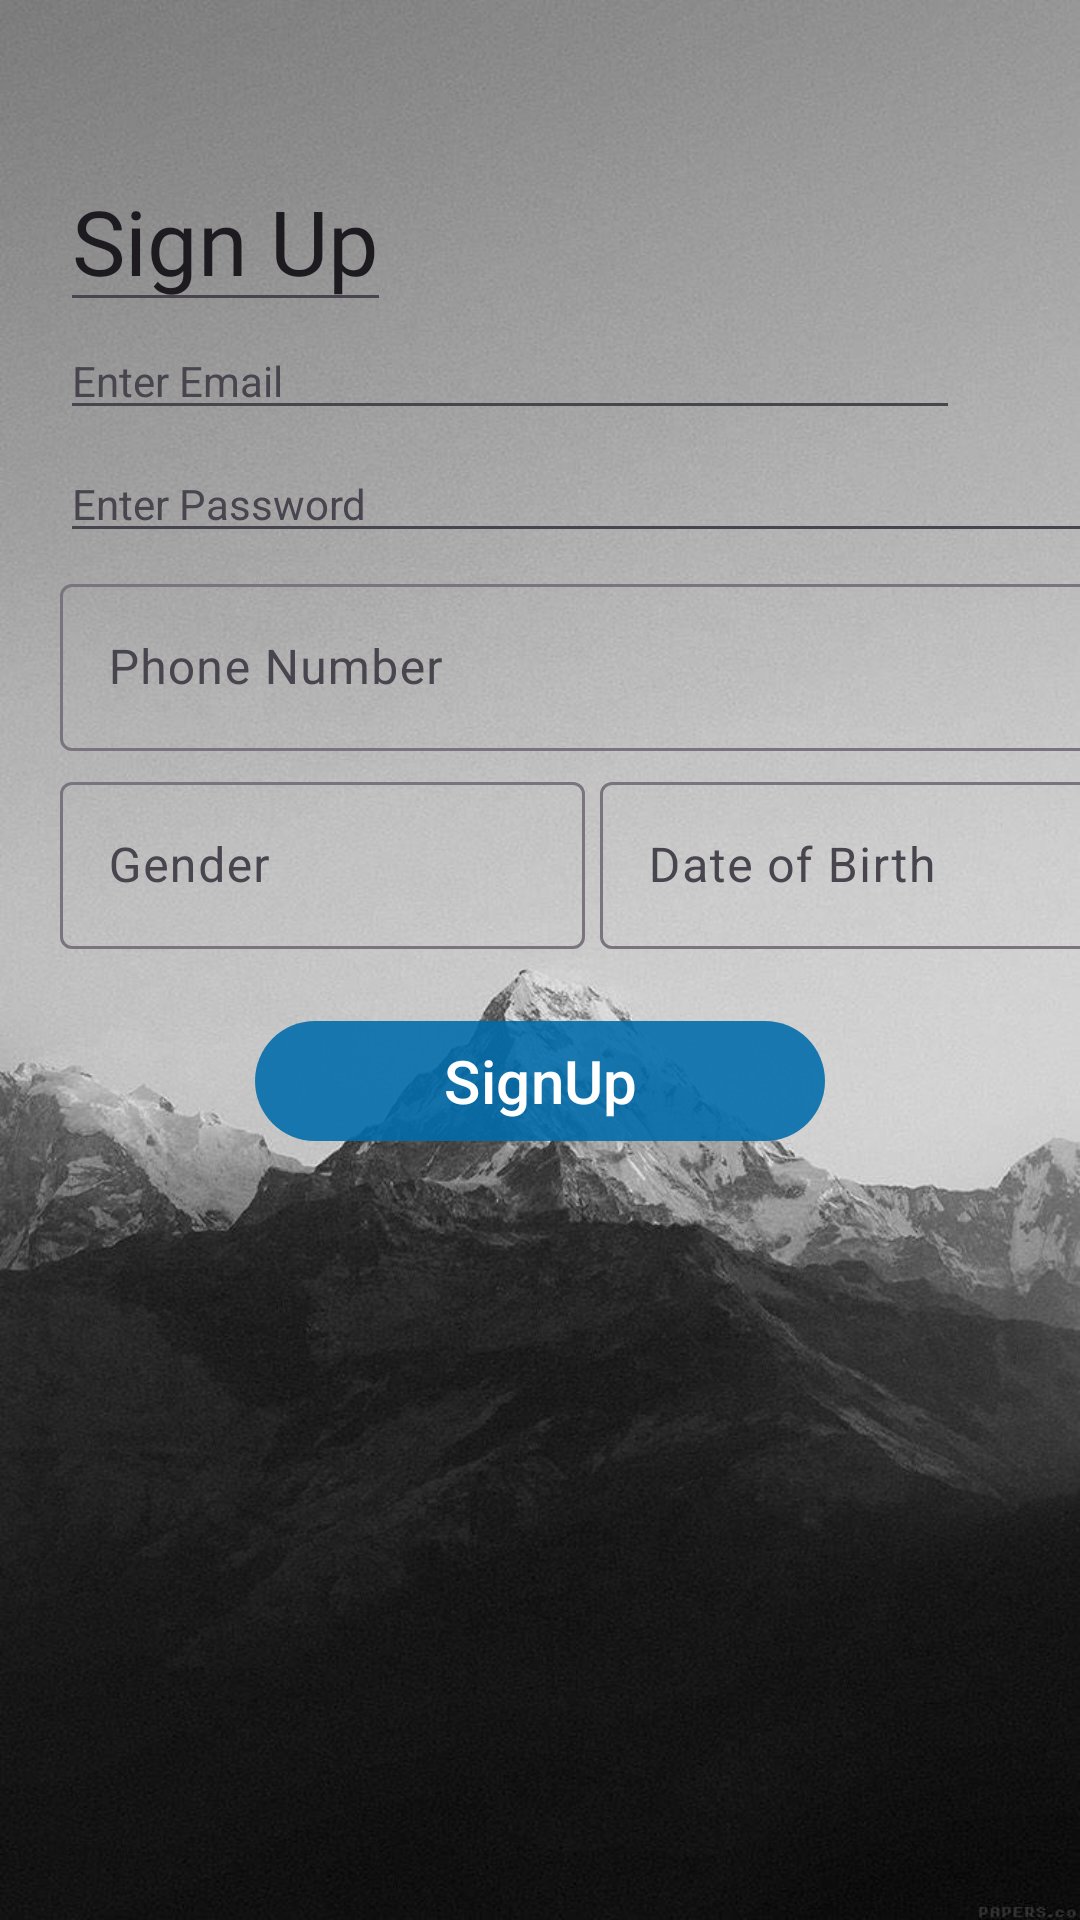

Layout XML and referenced resources for this Android screen:
<!-- AndroidManifest.xml: application theme Theme.MainProjectPersonalLifeTracker -->
<!-- res/layout/activity_sign_up.xml -->
<?xml version="1.0" encoding="utf-8"?>
<LinearLayout xmlns:android="http://schemas.android.com/apk/res/android"
    xmlns:app="http://schemas.android.com/apk/res-auto"
    xmlns:tools="http://schemas.android.com/tools"
    android:layout_width="match_parent"
    android:layout_height="match_parent"
    tools:context=".SignUp"
    android:orientation="vertical"
    android:background="@drawable/loginpage"
    >
    <androidx.appcompat.widget.AppCompatEditText
        android:layout_width="wrap_content"
        android:layout_height="wrap_content"
        android:layout_marginTop="50dp"
        android:layout_marginLeft="20dp"
        android:fontFamily="@font/hind_siliguri_bold"
        android:text="Sign Up"
        android:textSize="30sp"
        />

   <EditText
       android:layout_width="match_parent"
       android:layout_height="wrap_content"
       android:layout_marginLeft="20dp"
       android:layout_marginRight="40dp"
       style="@style/Widget.Material3.TextInputLayout.OutlinedBox"
       android:hint="Enter Email"
       android:id="@+id/email"
       />

    <EditText
    android:layout_width="350dp"
    android:layout_marginTop="5dp"
    android:layout_marginLeft="20dp"
    android:layout_height="wrap_content"
    style="@style/Widget.Material3.TextInputLayout.OutlinedBox"
    android:hint="Enter Password"
    app:passwordToggleEnabled="true"
        android:id="@+id/password"
    />

        <com.google.android.material.textfield.TextInputLayout
            android:layout_width="350dp"
            android:layout_marginTop="5dp"
            android:layout_marginLeft="20dp"
            android:layout_height="wrap_content"
            android:id="@+id/number"
            style="@style/Widget.Material3.TextInputLayout.OutlinedBox"
            android:hint="Phone Number"
            >
            <com.google.android.material.textfield.TextInputEditText
                android:layout_width="match_parent"
                android:layout_height="match_parent"
                />

        </com.google.android.material.textfield.TextInputLayout>

        <LinearLayout
            android:layout_width="wrap_content"
            android:layout_height="wrap_content"
            android:orientation="horizontal"
            >

            <com.google.android.material.textfield.TextInputLayout
                android:layout_width="175dp"
                android:layout_marginTop="5dp"
                android:layout_marginLeft="20dp"
                android:layout_height="wrap_content"
                android:id="@+id/gender"
                style="@style/Widget.Material3.TextInputLayout.OutlinedBox"
                android:hint="Gender"
                >
                <com.google.android.material.textfield.TextInputEditText
                    android:layout_width="match_parent"
                    android:layout_height="match_parent"
                    />

            </com.google.android.material.textfield.TextInputLayout>

            <com.google.android.material.textfield.TextInputLayout
                android:layout_width="175dp"
                android:layout_marginTop="5dp"
                android:layout_marginLeft="5dp"
                android:layout_height="wrap_content"
                android:id="@+id/date"
                style="@style/Widget.Material3.TextInputLayout.OutlinedBox"
                android:hint="Date of Birth"
                >
                <com.google.android.material.textfield.TextInputEditText
                    android:layout_width="match_parent"
                    android:layout_height="match_parent"
                    />

            </com.google.android.material.textfield.TextInputLayout>
        </LinearLayout>
    <com.google.android.material.button.MaterialButton
        android:id="@+id/signup"
        style="@style/ThemeOverlay.Material3.Button.TonalButton"
        android:layout_width="190dp"
        android:layout_height="wrap_content"
        android:layout_marginTop="20dp"
        android:layout_gravity="center_horizontal"
        android:fontFamily="sans-serif-medium"
        android:text="SignUp"
        android:textSize="20sp"
        android:visibility="visible"
        app:backgroundTint="#E1006CAB">

    </com.google.android.material.button.MaterialButton>



















</LinearLayout>
<!-- resources referenced by this layout -->
<resources>
  <!-- drawable loginpage: jpg bitmap (drawable, 83742 bytes) -->
  <style name="Theme.MainProjectPersonalLifeTracker" parent="Base.Theme.MainProjectPersonalLifeTracker" />
  <style name="Base.Theme.MainProjectPersonalLifeTracker" parent="Theme.Material3.DayNight.NoActionBar">
          
          
          <item name="android:statusBarColor">
              @android:color/transparent
  
          </item>
      </style>
</resources>
